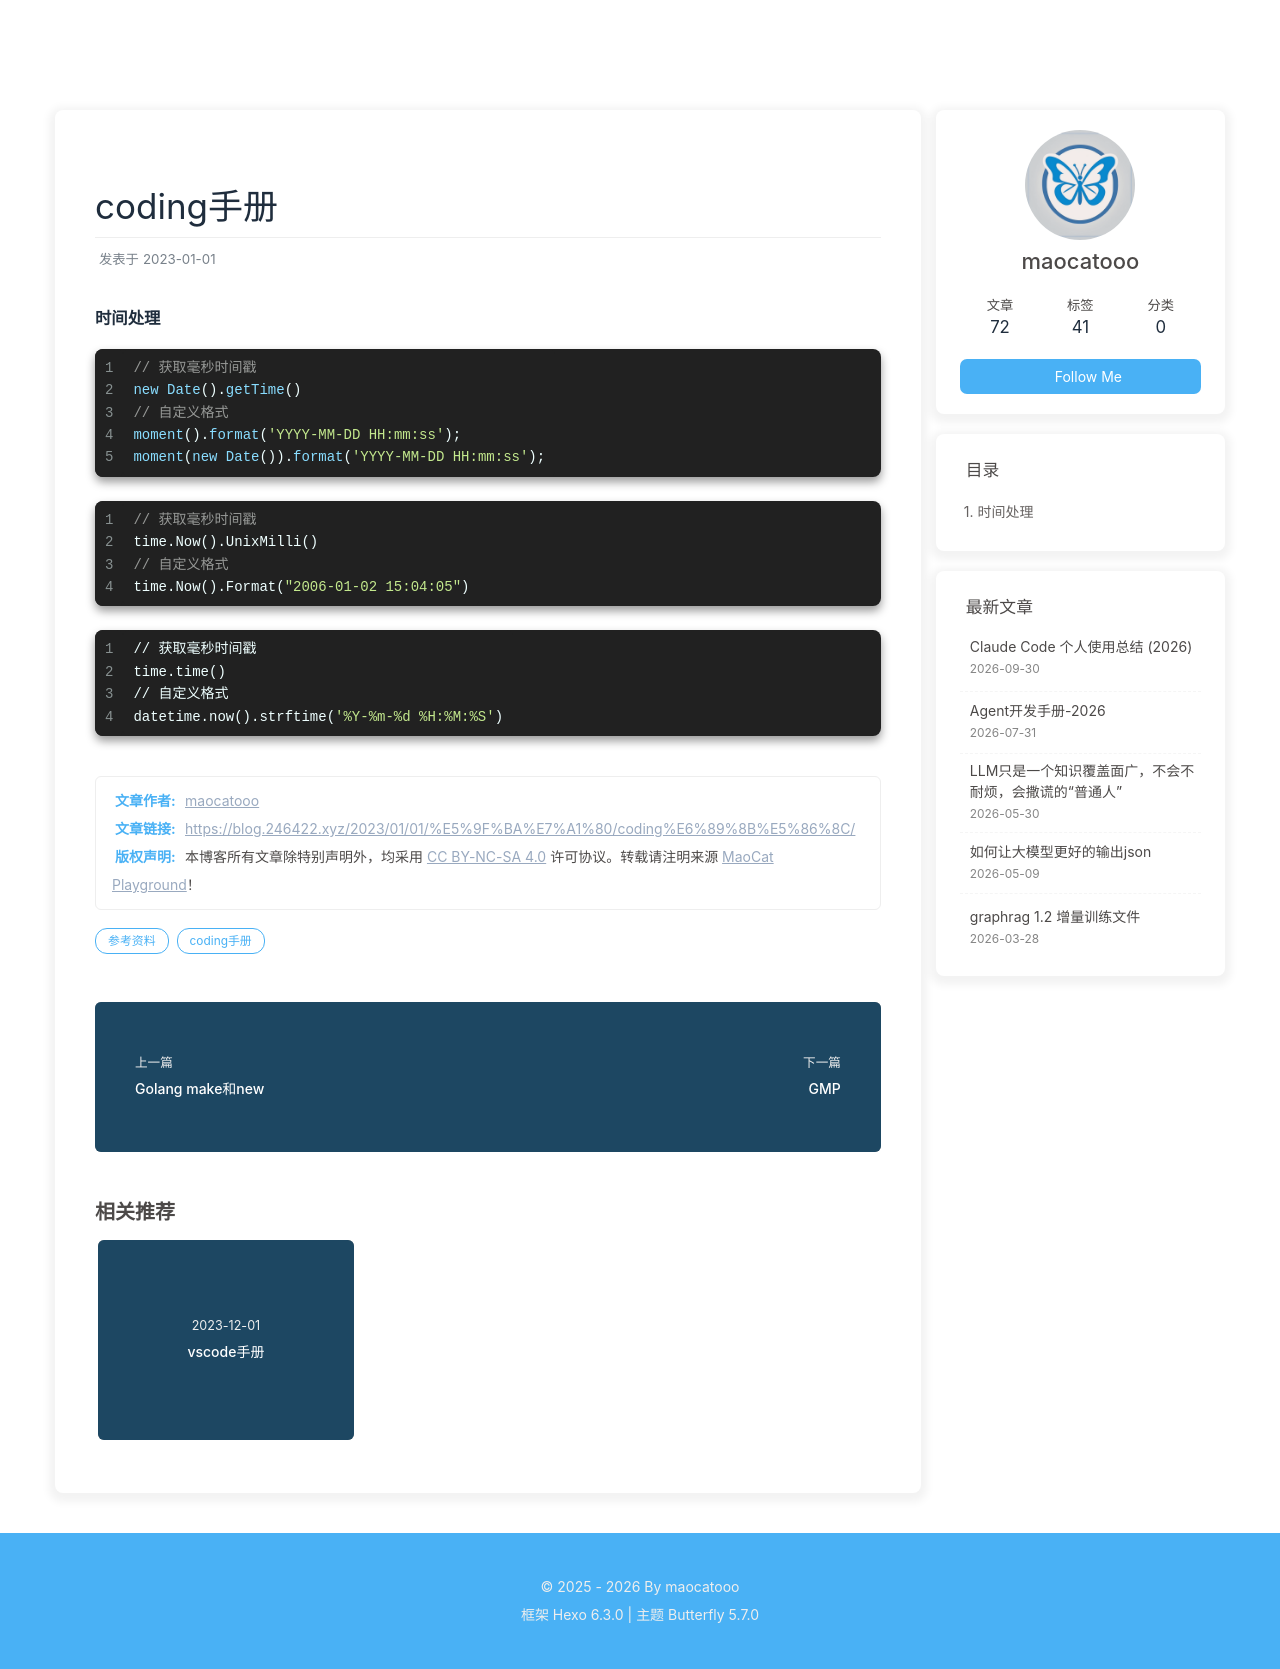

repository: maocatooo/maocatooo.github.io · page: 2023/01/01/基础/coding手册/index.html · generator: jekyll


---
title: coding手册
date: 2023-01-01 12:00:00
tags: [coding手册,参考资料]
---


### 时间处理

```js
// 获取毫秒时间戳
new Date().getTime() 
// 自定义格式
moment().format('YYYY-MM-DD HH:mm:ss');
moment(new Date()).format('YYYY-MM-DD HH:mm:ss');
```

```go
// 获取毫秒时间戳
time.Now().UnixMilli()
// 自定义格式
time.Now().Format("2006-01-02 15:04:05")
```

```python
// 获取毫秒时间戳
time.time()
// 自定义格式
datetime.now().strftime('%Y-%m-%d %H:%M:%S')
```
